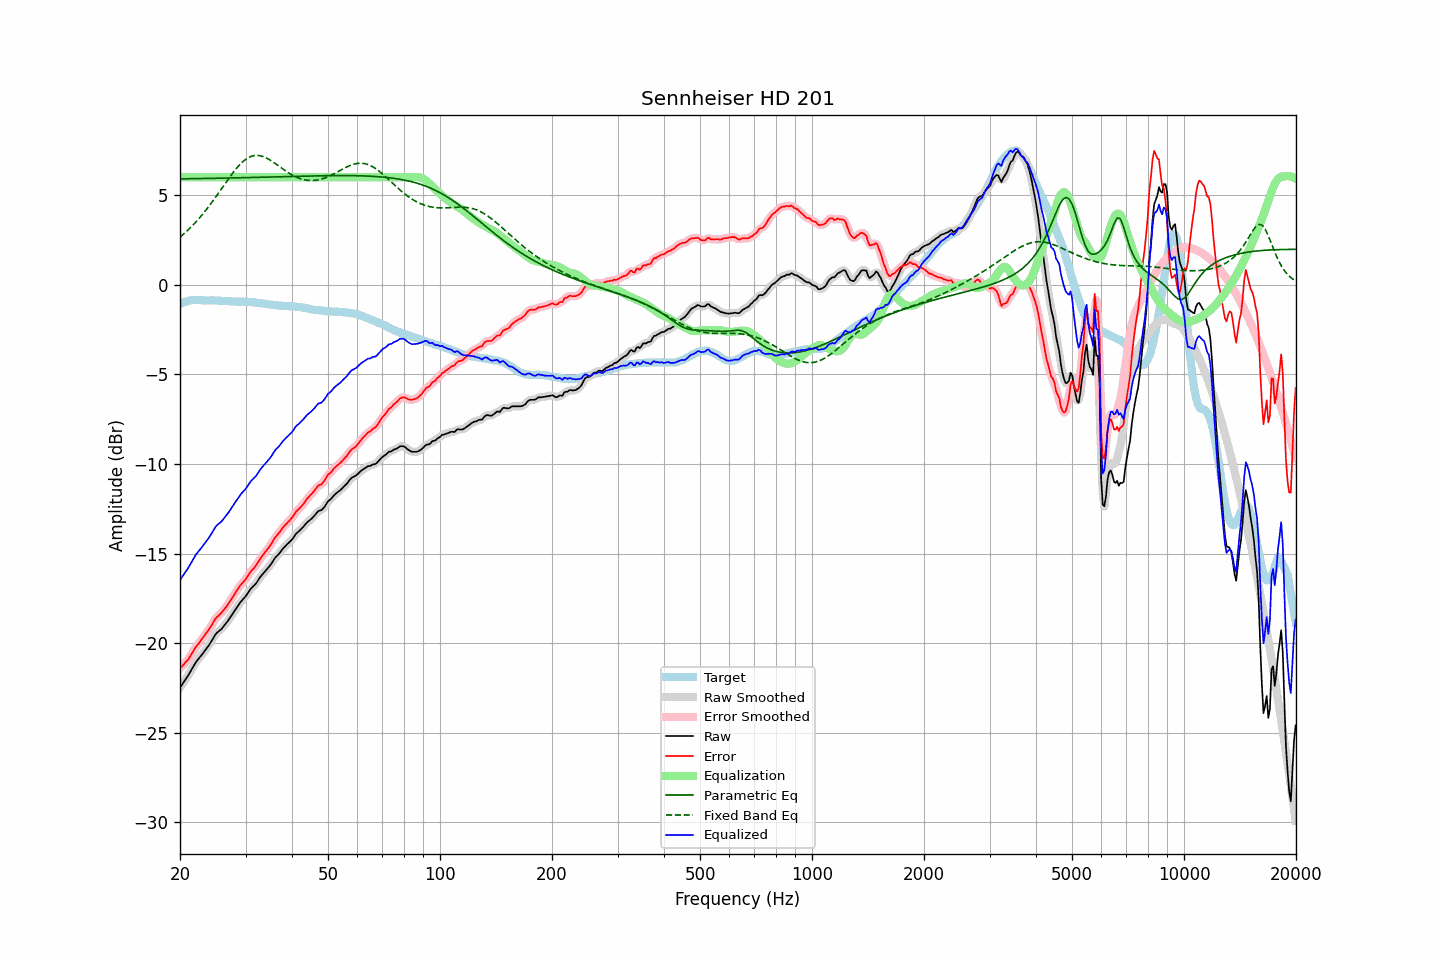

The data file committed next to this chart (first rows):
frequency, raw, error, smoothed, error_smoothed, equalization, parametric_eq, fixed_band_eq, equalized_raw, equalized_smoothed, target
20.00, -22.48, -21.41, -22.48, -21.41, 6.00, 5.91, 2.66, -16.48, -16.48, -1.07
20.20, -22.35, -21.32, -22.35, -21.32, 6.00, 5.91, 2.73, -16.35, -16.35, -1.03
20.40, -22.22, -21.23, -22.23, -21.23, 6.00, 5.91, 2.81, -16.22, -16.23, -0.99
20.61, -22.09, -21.12, -22.09, -21.13, 6.00, 5.91, 2.89, -16.09, -16.09, -0.98
20.81, -21.96, -21.03, -21.96, -21.03, 6.00, 5.91, 2.97, -15.96, -15.96, -0.93
21.02, -21.82, -20.93, -21.82, -20.91, 6.00, 5.91, 3.06, -15.82, -15.82, -0.90
21.23, -21.67, -20.79, -21.67, -20.79, 6.00, 5.92, 3.14, -15.67, -15.67, -0.89
21.44, -21.51, -20.64, -21.51, -20.64, 6.00, 5.92, 3.23, -15.51, -15.51, -0.87
21.66, -21.35, -20.50, -21.35, -20.49, 6.00, 5.92, 3.32, -15.35, -15.35, -0.86
21.87, -21.19, -20.33, -21.20, -20.34, 6.00, 5.92, 3.42, -15.19, -15.20, -0.86
22.09, -21.05, -20.20, -21.06, -20.21, 6.00, 5.92, 3.51, -15.05, -15.06, -0.85
22.31, -20.94, -20.09, -20.93, -20.09, 6.00, 5.92, 3.61, -14.94, -14.93, -0.85
22.54, -20.82, -19.98, -20.82, -19.97, 6.00, 5.92, 3.72, -14.82, -14.82, -0.85
22.76, -20.71, -19.85, -20.71, -19.86, 6.00, 5.93, 3.82, -14.71, -14.71, -0.86
22.99, -20.60, -19.73, -20.60, -19.73, 6.00, 5.93, 3.93, -14.60, -14.60, -0.87
23.22, -20.48, -19.61, -20.48, -19.61, 6.00, 5.93, 4.04, -14.48, -14.48, -0.87
23.45, -20.36, -19.48, -20.37, -19.49, 6.00, 5.93, 4.15, -14.36, -14.37, -0.88
23.69, -20.24, -19.36, -20.24, -19.36, 6.00, 5.93, 4.27, -14.24, -14.24, -0.88
23.92, -20.12, -19.24, -20.12, -19.24, 6.00, 5.93, 4.38, -14.12, -14.12, -0.88
24.16, -19.98, -19.11, -19.98, -19.10, 6.00, 5.94, 4.50, -13.98, -13.98, -0.87
24.40, -19.83, -18.96, -19.83, -18.95, 6.00, 5.94, 4.62, -13.83, -13.83, -0.87
24.65, -19.68, -18.80, -19.68, -18.80, 6.00, 5.94, 4.75, -13.68, -13.68, -0.88
24.89, -19.53, -18.65, -19.54, -18.66, 6.00, 5.94, 4.87, -13.53, -13.54, -0.88
25.14, -19.42, -18.54, -19.43, -18.55, 6.00, 5.94, 5.00, -13.42, -13.43, -0.88
25.39, -19.35, -18.47, -19.35, -18.46, 6.00, 5.94, 5.12, -13.35, -13.35, -0.88
25.65, -19.27, -18.38, -19.27, -18.37, 6.00, 5.95, 5.25, -13.27, -13.27, -0.90
25.91, -19.19, -18.29, -19.19, -18.28, 6.00, 5.95, 5.38, -13.19, -13.19, -0.91
26.16, -19.08, -18.17, -19.08, -18.18, 6.00, 5.95, 5.51, -13.08, -13.08, -0.91
26.43, -18.97, -18.07, -18.97, -18.06, 6.00, 5.95, 5.64, -12.97, -12.97, -0.91
26.69, -18.85, -17.94, -18.85, -17.94, 6.00, 5.95, 5.77, -12.85, -12.85, -0.91
26.96, -18.73, -17.81, -18.73, -17.82, 6.00, 5.96, 5.89, -12.73, -12.73, -0.92
27.23, -18.60, -17.68, -18.60, -17.68, 6.00, 5.96, 6.02, -12.60, -12.60, -0.92
27.50, -18.46, -17.54, -18.47, -17.54, 6.00, 5.96, 6.14, -12.46, -12.47, -0.92
27.77, -18.33, -17.40, -18.33, -17.40, 6.00, 5.96, 6.26, -12.33, -12.33, -0.93
28.05, -18.19, -17.26, -18.19, -17.26, 6.00, 5.96, 6.37, -12.19, -12.19, -0.93
28.33, -18.06, -17.12, -18.06, -17.12, 6.00, 5.97, 6.48, -12.06, -12.06, -0.94
28.62, -17.92, -16.98, -17.92, -16.98, 6.00, 5.97, 6.59, -11.92, -11.92, -0.94
28.90, -17.79, -16.85, -17.79, -16.85, 6.00, 5.97, 6.68, -11.79, -11.79, -0.95
29.19, -17.67, -16.73, -17.68, -16.73, 6.00, 5.97, 6.78, -11.67, -11.68, -0.95
29.48, -17.57, -16.63, -17.57, -16.63, 6.00, 5.97, 6.86, -11.57, -11.57, -0.94
29.78, -17.47, -16.52, -17.47, -16.53, 6.00, 5.98, 6.94, -11.47, -11.47, -0.95
30.08, -17.37, -16.43, -17.36, -16.41, 6.00, 5.98, 7.00, -11.37, -11.36, -0.94
30.38, -17.23, -16.27, -17.23, -16.28, 6.00, 5.98, 7.07, -11.23, -11.23, -0.96
30.68, -17.10, -16.14, -17.11, -16.14, 6.00, 5.98, 7.11, -11.10, -11.11, -0.96
30.99, -16.97, -16.00, -16.98, -16.01, 6.00, 5.98, 7.16, -10.97, -10.98, -0.97
31.30, -16.88, -15.91, -16.88, -15.91, 6.00, 5.99, 7.18, -10.88, -10.88, -0.98
31.61, -16.79, -15.82, -16.79, -15.81, 6.00, 5.99, 7.21, -10.79, -10.79, -0.98
31.93, -16.70, -15.71, -16.69, -15.70, 6.00, 5.99, 7.22, -10.70, -10.69, -1.00
32.24, -16.58, -15.57, -16.58, -15.57, 6.00, 5.99, 7.22, -10.58, -10.58, -1.01
32.57, -16.44, -15.43, -16.44, -15.43, 6.00, 6.00, 7.21, -10.44, -10.44, -1.01
32.89, -16.30, -15.28, -16.31, -15.29, 6.00, 6.00, 7.20, -10.30, -10.31, -1.02
33.22, -16.19, -15.15, -16.19, -15.15, 6.00, 6.00, 7.17, -10.19, -10.19, -1.04
33.55, -16.09, -15.04, -16.08, -15.03, 6.00, 6.00, 7.14, -10.09, -10.08, -1.05
33.89, -15.98, -14.91, -15.99, -14.92, 6.00, 6.01, 7.11, -9.98, -9.99, -1.07
34.23, -15.88, -14.81, -15.89, -14.81, 6.00, 6.01, 7.06, -9.88, -9.89, -1.07
34.57, -15.78, -14.69, -15.78, -14.69, 6.00, 6.01, 7.01, -9.78, -9.78, -1.09
34.92, -15.67, -14.57, -15.67, -14.57, 6.00, 6.01, 6.96, -9.67, -9.67, -1.10
35.27, -15.54, -14.44, -15.54, -14.42, 6.00, 6.01, 6.90, -9.54, -9.54, -1.11
35.62, -15.40, -14.27, -15.40, -14.28, 6.00, 6.02, 6.84, -9.40, -9.40, -1.13
35.97, -15.26, -14.12, -15.28, -14.14, 6.00, 6.02, 6.78, -9.26, -9.28, -1.14
... 635 more rows
